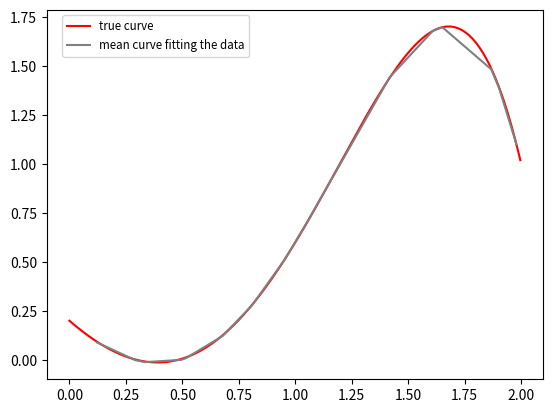

Reproduce this figure in Python. (Note: this script raises an exception after producing the figure.)
import numpy 
import matplotlib.pyplot as plt 
import random

def column(matrix, i):
    return [row[i] for row in matrix]

def expectation_maximization(X, Y, theta_0_size, N, convergence): 
    sigma_0_y = []
    mu_0_y = []
    a = 1
    b = 1    
    XX_transpose = numpy.dot(numpy.transpose(X), X)
    
    temp_sigma_0_y = []
    temp_mu_0_y = []
    temp_a = 0.5
    temp_b = 0.5

    while(abs(a - temp_a) > convergence and abs(b - temp_b) > convergence):
        
        sigma_0_y = temp_sigma_0_y
        mu_0_y = temp_mu_0_y
        a = temp_a
        b = temp_b
        
        temp_sigma_0_y = numpy.linalg.inv(a*numpy.identity(XX_transpose.__len__()) + b*XX_transpose)
        temp_mu_0_y = b*numpy.dot(numpy.dot(temp_sigma_0_y, numpy.transpose(X)), Y)
        temp_a = theta_0_size/(numpy.linalg.norm(temp_mu_0_y)**2 + numpy.trace(temp_sigma_0_y))
        temp_b = N/(numpy.linalg.norm(Y - numpy.dot(X, temp_mu_0_y))**2 + numpy.trace(numpy.dot(numpy.dot(X, temp_sigma_0_y), numpy.transpose(X))))
    
    return [sigma_0_y, mu_0_y, a, b]


def exercise16(N, sigma2_n, convergence, theta_0):
    
    a = 1
    b = 1
    
    N_points = numpy.arange(0, 2, 2/float(N))
    
    X = []
    for i in range(0, N):
        x = N_points[i]
        X.append([1, x, x**2, x**3, x**4, x**5])

    Y_true = numpy.dot(X, theta_0)
    
    Y_biased = numpy.dot(X, theta_0) + numpy.random.normal(0, sigma2_n, X.__len__())
    
    result = expectation_maximization(X, Y_biased, theta_0.__len__(), N, convergence)
      
    sigma_0 = result[0]
    mu_0 = result[1]
    a = result[2]
    b = result[3]

    X_test = []
    
    for i in range(0, 20):
        x = random.uniform(0, 2)
        X_test.append([1, x, x**2, x**3, x**4, x**5]) 
        
    X_test.sort()
        
    Y = numpy.dot(X_test, mu_0)
    
    mse = sum((numpy.dot(X_test, theta_0) - Y)**2)/N
    
    print(mse)

    plt.plot(N_points, Y_true, label='true curve', color='red')
    plt.plot(column(X_test, 1), Y, label='mean curve fitting the data', color='grey')

    plt.legend(bbox_to_anchor=(0.42, 1.0), fontsize='small')
    plt.savefig("exercise16_", quality=99)

    plt.show()    
   
   
    

exercise16(500, 0.05, 0.000006, [0.2, -1, 0.9, 0.7, 0, -0.2])


